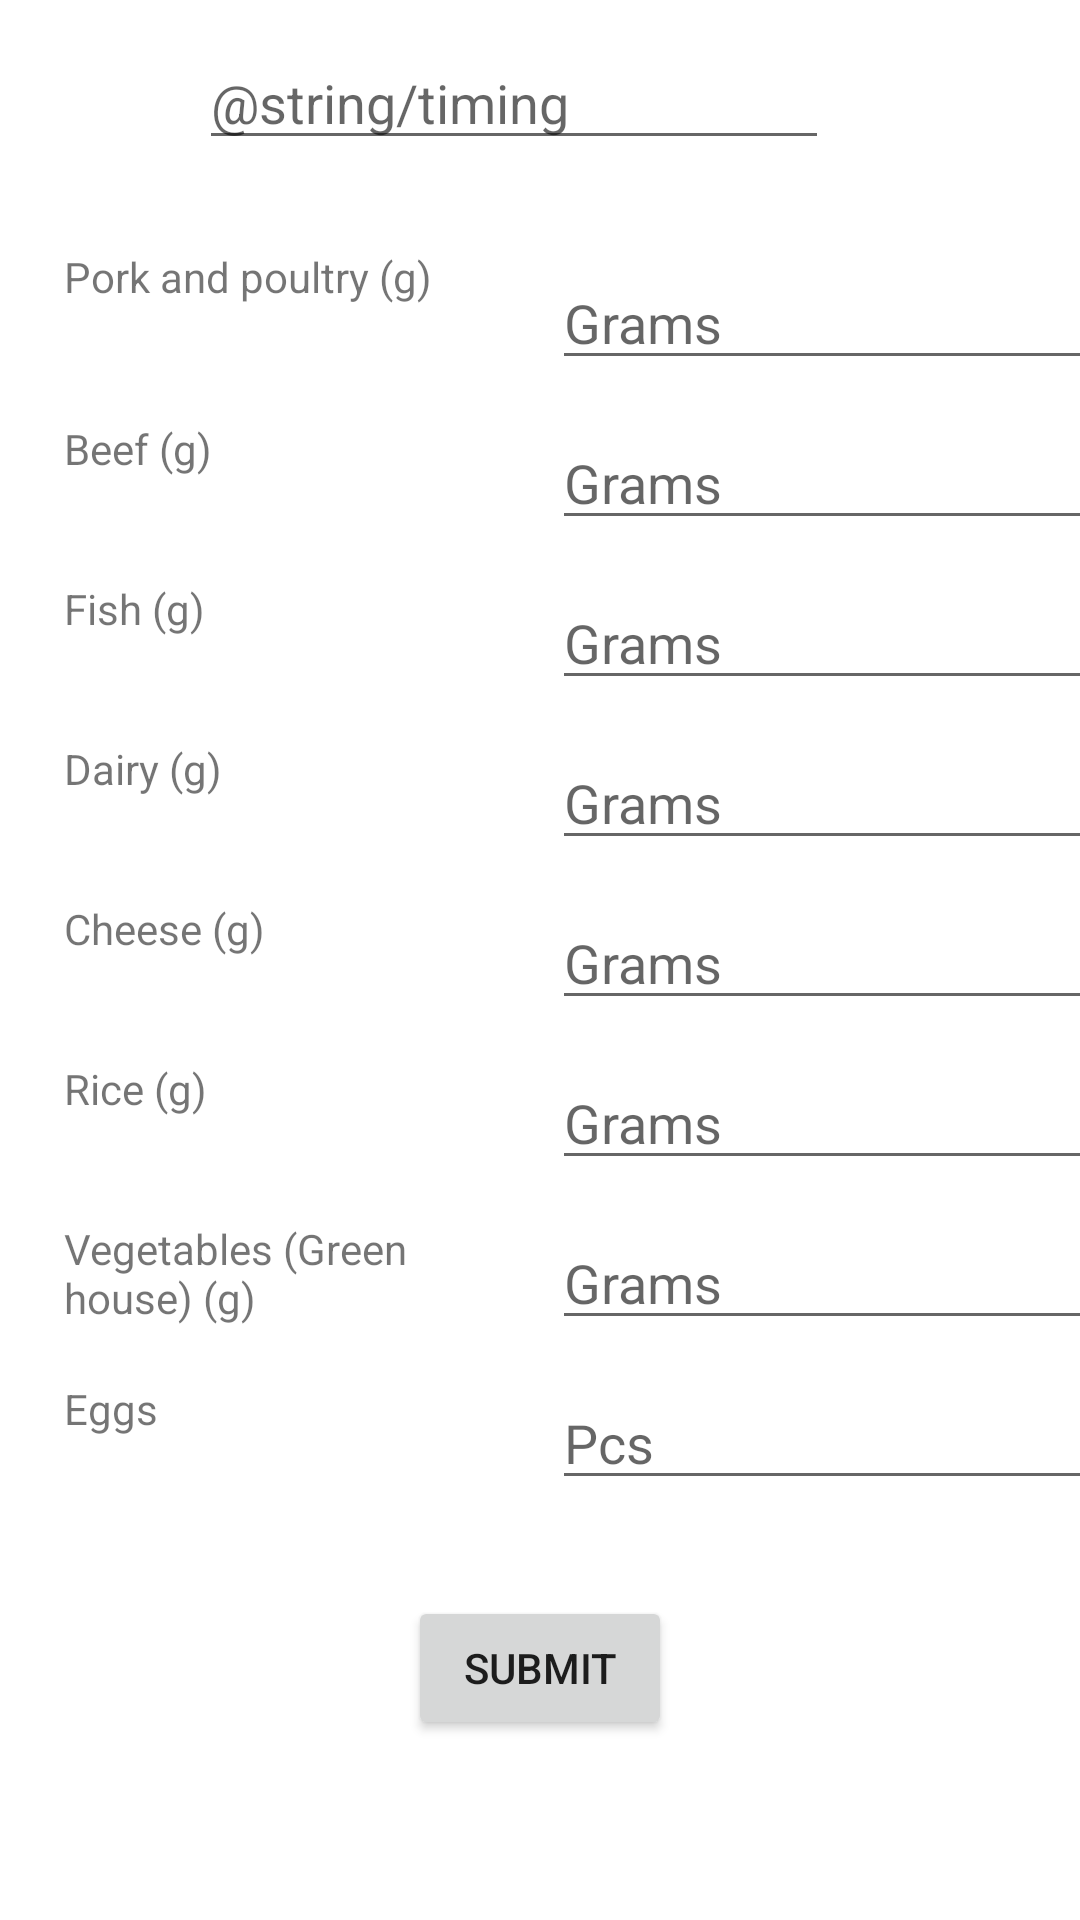

The Android layout XML behind this screen, and the referenced resources:
<!-- AndroidManifest.xml: application theme Theme.Harkkalogin -->
<!-- res/layout/fragment_meal_entry.xml -->
<?xml version="1.0" encoding="utf-8"?>
<androidx.constraintlayout.widget.ConstraintLayout xmlns:android="http://schemas.android.com/apk/res/android"
    xmlns:app="http://schemas.android.com/apk/res-auto"
    xmlns:tools="http://schemas.android.com/tools"
    android:layout_width="match_parent"
    android:layout_height="match_parent">

    <Button
        android:id="@+id/buttonSubmit"
        android:layout_width="wrap_content"
        android:layout_height="wrap_content"
        android:layout_marginBottom="60dp"
        android:text="Submit"
        app:layout_constraintBottom_toBottomOf="parent"
        app:layout_constraintEnd_toEndOf="parent"
        app:layout_constraintStart_toStartOf="parent" />

    <EditText
        android:id="@+id/inputTiming"
        android:layout_width="wrap_content"
        android:layout_height="wrap_content"
        android:layout_marginBottom="32dp"
        android:ems="10"
        android:hint="@string/timing"
        android:inputType="textPersonName"
        app:layout_constraintBottom_toTopOf="@+id/inputPork"
        app:layout_constraintEnd_toEndOf="parent"
        app:layout_constraintHorizontal_bias="0.442"
        app:layout_constraintStart_toStartOf="parent" />

    <EditText
        android:id="@+id/inputEggs"
        android:layout_width="wrap_content"
        android:layout_height="wrap_content"
        android:layout_marginStart="184dp"
        android:layout_marginBottom="140dp"
        android:ems="10"
        android:hint="@string/pieces"
        android:inputType="numberSigned"
        app:layout_constraintBottom_toBottomOf="parent"
        app:layout_constraintStart_toStartOf="parent" />

    <EditText
        android:id="@+id/inputRice"
        android:layout_width="wrap_content"
        android:layout_height="wrap_content"
        android:layout_marginBottom="12dp"
        android:ems="10"
        android:hint="@string/grams"
        android:inputType="numberSigned"
        app:layout_constraintBottom_toTopOf="@+id/inputWinterSalad"
        app:layout_constraintStart_toStartOf="@+id/inputWinterSalad" />

    <EditText
        android:id="@+id/inputWinterSalad"
        android:layout_width="wrap_content"
        android:layout_height="wrap_content"
        android:layout_marginBottom="12dp"
        android:ems="10"
        android:hint="@string/grams"
        android:inputType="numberSigned"
        app:layout_constraintBottom_toTopOf="@+id/inputEggs"
        app:layout_constraintStart_toStartOf="@+id/inputEggs" />

    <EditText
        android:id="@+id/inputCheese"
        android:layout_width="wrap_content"
        android:layout_height="wrap_content"
        android:layout_marginBottom="12dp"
        android:ems="10"
        android:hint="@string/grams"
        android:inputType="numberSigned"
        app:layout_constraintBottom_toTopOf="@+id/inputRice"
        app:layout_constraintStart_toStartOf="@+id/inputRice" />

    <EditText
        android:id="@+id/inputDairy"
        android:layout_width="wrap_content"
        android:layout_height="wrap_content"
        android:layout_marginBottom="12dp"
        android:ems="10"
        android:hint="@string/grams"
        android:inputType="numberSigned"
        app:layout_constraintBottom_toTopOf="@+id/inputCheese"
        app:layout_constraintStart_toStartOf="@+id/inputCheese" />

    <EditText
        android:id="@+id/inputFish"
        android:layout_width="wrap_content"
        android:layout_height="wrap_content"
        android:layout_marginBottom="12dp"
        android:ems="10"
        android:hint="@string/grams"
        android:inputType="numberSigned"
        app:layout_constraintBottom_toTopOf="@+id/inputDairy"
        app:layout_constraintStart_toStartOf="@+id/inputDairy" />

    <EditText
        android:id="@+id/inputBeef"
        android:layout_width="wrap_content"
        android:layout_height="wrap_content"
        android:layout_marginBottom="12dp"
        android:ems="10"
        android:hint="@string/grams"
        android:inputType="numberSigned"
        app:layout_constraintBottom_toTopOf="@+id/inputFish"
        app:layout_constraintStart_toStartOf="@+id/inputFish" />

    <EditText
        android:id="@+id/inputPork"
        android:layout_width="wrap_content"
        android:layout_height="wrap_content"
        android:layout_marginBottom="12dp"
        android:ems="10"
        android:hint="@string/grams"
        android:inputType="numberSigned"
        app:layout_constraintBottom_toTopOf="@+id/inputBeef"
        app:layout_constraintStart_toStartOf="@+id/inputBeef" />

    <TextView
        android:id="@+id/textPork"
        android:layout_width="152dp"
        android:layout_height="40dp"
        android:layout_marginBottom="4dp"
        android:text="@string/pork"
        app:layout_constraintBottom_toBottomOf="@+id/inputPork"
        app:layout_constraintStart_toStartOf="@+id/textBeef" />

    <TextView
        android:id="@+id/textEggs"
        android:layout_width="152dp"
        android:layout_height="40dp"
        android:layout_marginStart="20dp"
        android:text="@string/eggs"
        app:layout_constraintBottom_toBottomOf="@+id/inputEggs"
        app:layout_constraintEnd_toStartOf="@+id/inputEggs"
        app:layout_constraintHorizontal_bias="0.103"
        app:layout_constraintStart_toStartOf="parent" />

    <TextView
        android:id="@+id/textWinterSalad"
        android:layout_width="152dp"
        android:layout_height="40dp"
        android:text="@string/winterSalad"
        app:layout_constraintBottom_toBottomOf="@+id/inputWinterSalad"
        app:layout_constraintStart_toStartOf="@+id/textEggs" />

    <TextView
        android:id="@+id/textRice"
        android:layout_width="152dp"
        android:layout_height="40dp"
        android:text="@string/rice"
        app:layout_constraintBottom_toBottomOf="@+id/inputRice"
        app:layout_constraintStart_toStartOf="@+id/textWinterSalad" />

    <TextView
        android:id="@+id/textCheese"
        android:layout_width="152dp"
        android:layout_height="40dp"
        android:text="@string/cheese"
        app:layout_constraintBottom_toBottomOf="@+id/inputCheese"
        app:layout_constraintStart_toStartOf="@+id/textRice" />

    <TextView
        android:id="@+id/textDairy"
        android:layout_width="152dp"
        android:layout_height="40dp"
        android:text="@string/dairy"
        app:layout_constraintBottom_toBottomOf="@+id/inputDairy"
        app:layout_constraintStart_toStartOf="@+id/textCheese" />

    <TextView
        android:id="@+id/textFish"
        android:layout_width="152dp"
        android:layout_height="40dp"
        android:text="@string/fish"
        app:layout_constraintBottom_toBottomOf="@+id/inputFish"
        app:layout_constraintStart_toStartOf="@+id/textDairy" />

    <TextView
        android:id="@+id/textBeef"
        android:layout_width="152dp"
        android:layout_height="40dp"
        android:text="@string/beef"
        app:layout_constraintBottom_toBottomOf="@+id/inputBeef"
        app:layout_constraintStart_toStartOf="@+id/textFish" />
</androidx.constraintlayout.widget.ConstraintLayout>
<!-- resources referenced by this layout -->
<resources>
  <string name="beef">Beef (g)</string>
  <string name="cheese">Cheese (g)</string>
  <string name="dairy">Dairy (g)</string>
  <string name="eggs">Eggs</string>
  <string name="fish">Fish (g)</string>
  <string name="grams">Grams</string>
  <string name="pieces">Pcs</string>
  <string name="pork">Pork and poultry (g)</string>
  <string name="rice">Rice (g)</string>
  <string name="winterSalad">Vegetables (Green house) (g)</string>
  <style name="Theme.Harkkalogin" parent="Theme.MaterialComponents.DayNight.DarkActionBar">
          
          <item name="colorPrimary">@color/purple_500</item>
          <item name="colorPrimaryVariant">@color/purple_700</item>
          <item name="colorOnPrimary">@color/white</item>
          
          <item name="colorSecondary">@color/teal_200</item>
          <item name="colorSecondaryVariant">@color/teal_700</item>
          <item name="colorOnSecondary">@color/black</item>
          
          <item name="android:statusBarColor" tools:targetApi="l">?attr/colorPrimaryVariant</item>
          
      </style>
  <!-- not gathered from this repository: default colours our renderer supplied (Android Studio template values) -->
  <color name="purple_500">#FF6200EE</color>
  <color name="purple_700">#FF3700B3</color>
  <color name="teal_200">#FF03DAC5</color>
  <color name="teal_700">#FF018786</color>
  <color name="black">#FF000000</color>
  <color name="white">#FFFFFFFF</color>
</resources>
